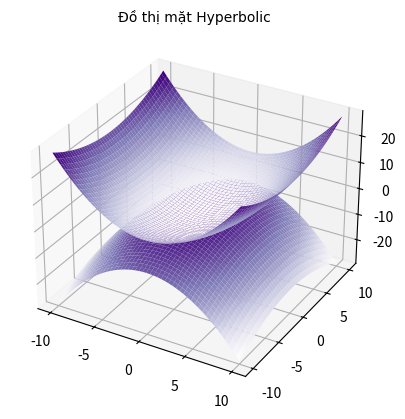

Write the Python code that produced this figure.
import matplotlib.pyplot as plt
from mpl_toolkits.mplot3d import Axes3D
import numpy as np
from matplotlib import cm
def hyperbolic_top(x,y):
  z1 = (((x/3)**2 + (y/5)**2 -1)*4)**1/2
  return z1
def hyperbolic_bot(x,y):
  z2 = -(((x/3)**2 + (y/5)**2 - 1)*4)**1/2
  return z2
def hyperbolic_draw():
  x = np.linspace(-10, 10, 500)
  y = np.linspace(-10, 10, 500)
  x,y = np.meshgrid(x,y)
  z1 = hyperbolic_top(x,y)
  z2 = hyperbolic_bot(x,y)
  fig, ax = plt.subplots(subplot_kw={"projection": "3d"})
  mat_hyperbolic1 = ax.plot_surface(x, y, z1,cmap = 'Purples')
  mat_hyperbolic2 = ax.plot_surface(x, y, z2,cmap = 'Purples')
  ax.set_title("Đồ thị mặt Hyperbolic",size = 25, font = "Times New Roman")
  plt.show()
def main():
  hyperbolic_draw()
if __name__ == '__main__':
  main()